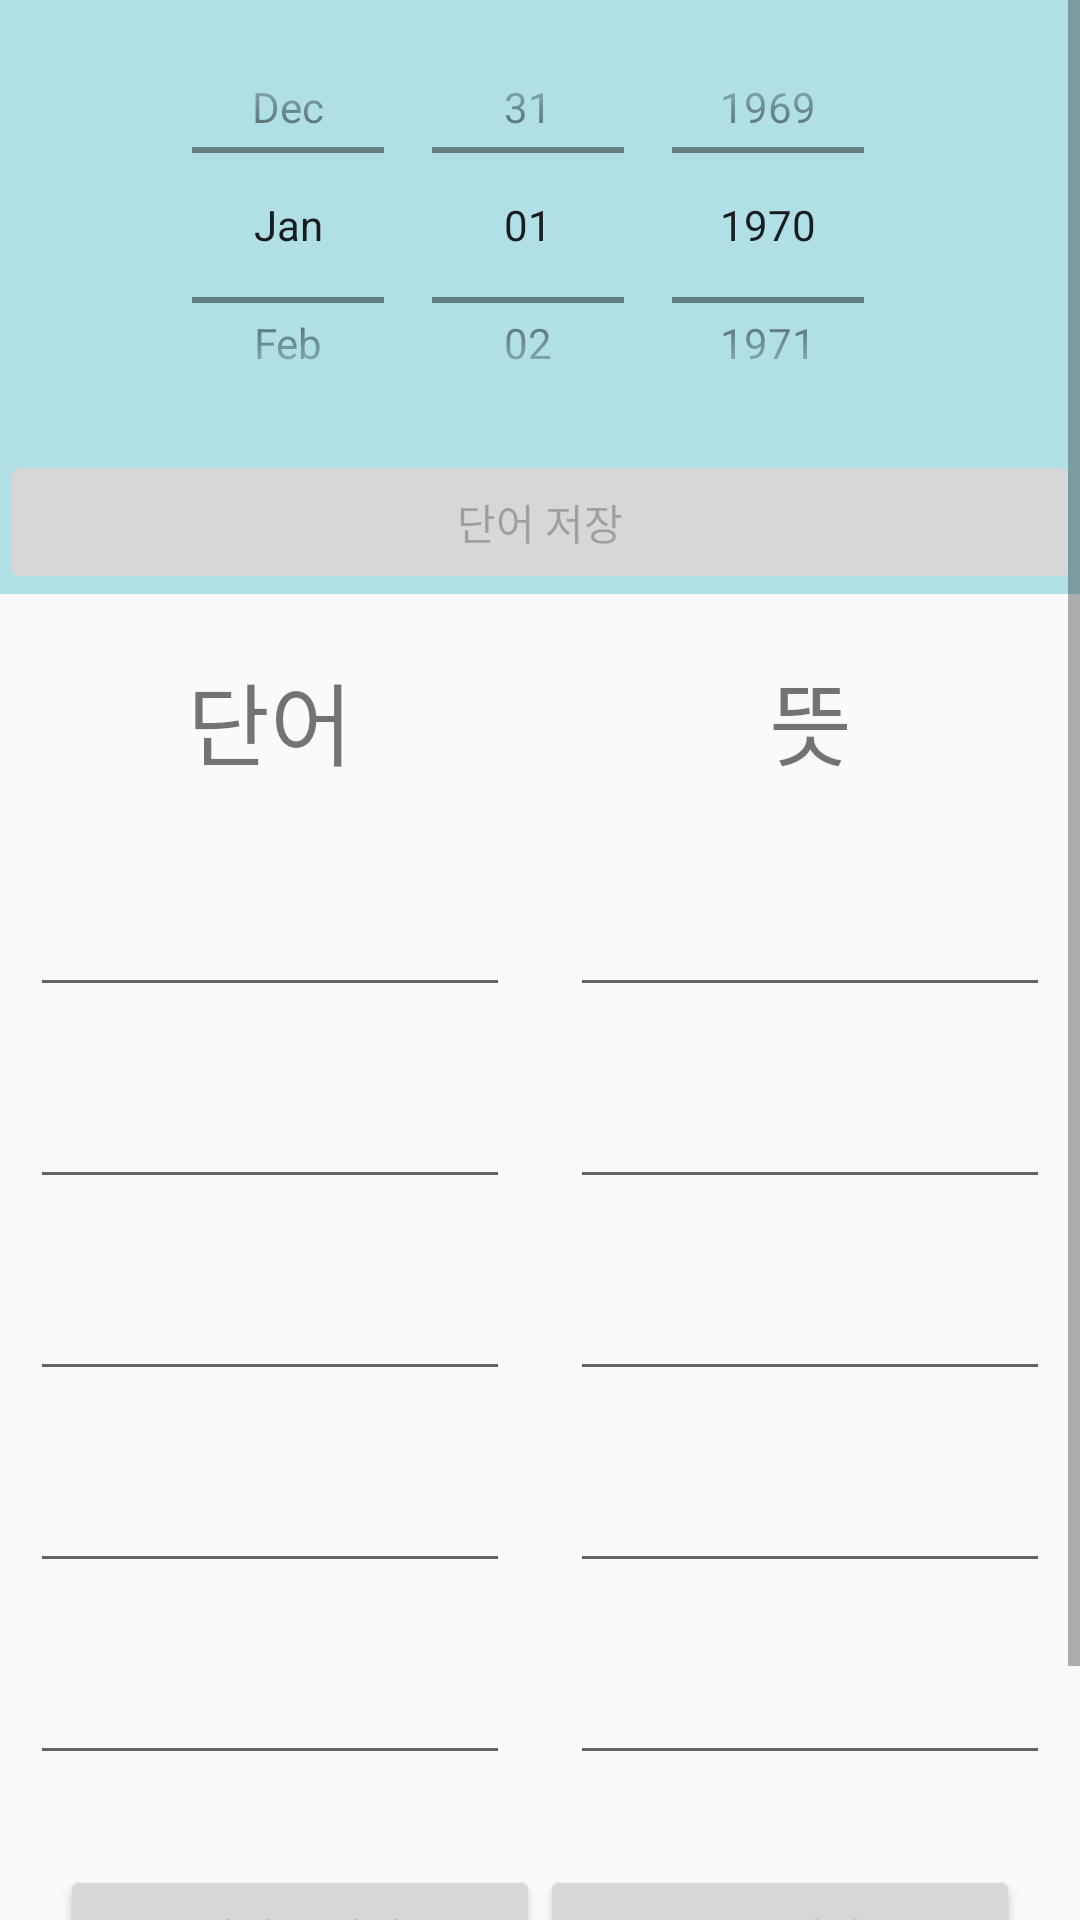

Reconstruct the res/layout file that produces this screen, plus the resources it refers to.
<!-- AndroidManifest.xml: application theme Theme.KJ_Project -->
<!-- res/layout/activity_main.xml -->
<?xml version="1.0" encoding="utf-8"?>
<ScrollView xmlns:android="http://schemas.android.com/apk/res/android"
    xmlns:app="http://schemas.android.com/apk/res-auto"
    xmlns:tools="http://schemas.android.com/tools"
    android:layout_width="match_parent"
    android:layout_height="match_parent"
    tools:context=".MainActivity">

    <LinearLayout
        android:layout_width="match_parent"
        android:layout_height="match_parent"
        android:orientation="vertical" >

            <LinearLayout
                android:layout_width="match_parent"
                android:layout_height="wrap_content"
                android:orientation="vertical"
                android:background="#B0E0E6" >

            <DatePicker
                android:layout_width="match_parent"
                android:layout_height="150dp"
                android:datePickerMode="spinner"
                android:calendarViewShown="false"
                android:id="@+id/dPicker" />

            <Button
                android:layout_width="match_parent"
                android:layout_height="wrap_content"
                android:id="@+id/btnSave"
                android:enabled="false"
                android:text="단어 저장" />

            </LinearLayout>

            <LinearLayout
                android:layout_width="match_parent"
                android:layout_height="wrap_content" >

                <TextView
                    android:layout_width="match_parent"
                    android:layout_height="wrap_content"
                    android:layout_weight="1"
                    android:layout_margin="20dp"
                    android:gravity="center"
                    android:textSize="30dp"
                    android:text="단어" />
                <TextView
                    android:layout_width="match_parent"
                    android:layout_height="wrap_content"
                    android:layout_weight="1"
                    android:layout_margin="20dp"
                    android:gravity="center"
                    android:textSize="30dp"
                    android:text="뜻" />
            </LinearLayout>

            <LinearLayout
                android:layout_width="match_parent"
                android:layout_height="wrap_content" >

                <EditText
                    android:layout_width="match_parent"
                    android:layout_height="wrap_content"
                    android:layout_weight="1"
                    android:layout_margin="10dp"
                    android:gravity="center"
                    android:id="@+id/edtEng1"
                    android:textSize="20dp" />

                <EditText
                    android:layout_width="match_parent"
                    android:layout_height="wrap_content"
                    android:layout_weight="1"
                    android:layout_margin="10dp"
                    android:gravity="center"
                    android:id="@+id/edtKor1"
                    android:textSize="20dp" />
            </LinearLayout>

            <LinearLayout
                android:layout_width="match_parent"
                android:layout_height="wrap_content" >

                <EditText
                    android:layout_width="match_parent"
                    android:layout_height="wrap_content"
                    android:layout_weight="1"
                    android:layout_margin="10dp"
                    android:gravity="center"
                    android:id="@+id/edtEng2"
                    android:textSize="20dp" />

                <EditText
                    android:layout_width="match_parent"
                    android:layout_height="wrap_content"
                    android:layout_weight="1"
                    android:layout_margin="10dp"
                    android:gravity="center"
                    android:id="@+id/edtKor2"
                    android:textSize="20dp" />
            </LinearLayout>

            <LinearLayout
                android:layout_width="match_parent"
                android:layout_height="wrap_content" >

                <EditText
                    android:layout_width="match_parent"
                    android:layout_height="wrap_content"
                    android:layout_weight="1"
                    android:layout_margin="10dp"
                    android:gravity="center"
                    android:id="@+id/edtEng3"
                    android:textSize="20dp" />

                <EditText
                    android:layout_width="match_parent"
                    android:layout_height="wrap_content"
                    android:layout_weight="1"
                    android:layout_margin="10dp"
                    android:gravity="center"
                    android:id="@+id/edtKor3"
                    android:textSize="20dp" />
            </LinearLayout>

            <LinearLayout
                android:layout_width="match_parent"
                android:layout_height="wrap_content" >

                <EditText
                    android:layout_width="match_parent"
                    android:layout_height="wrap_content"
                    android:layout_weight="1"
                    android:layout_margin="10dp"
                    android:gravity="center"
                    android:id="@+id/edtEng4"
                    android:textSize="20dp" />

                <EditText
                    android:layout_width="match_parent"
                    android:layout_height="wrap_content"
                    android:layout_weight="1"
                    android:layout_margin="10dp"
                    android:gravity="center"
                    android:id="@+id/edtKor4"
                    android:textSize="20dp" />
            </LinearLayout>

            <LinearLayout
                android:layout_width="match_parent"
                android:layout_height="wrap_content" >

                <EditText
                    android:layout_width="match_parent"
                    android:layout_height="wrap_content"
                    android:layout_weight="1"
                    android:layout_margin="10dp"
                    android:gravity="center"
                    android:id="@+id/edtEng5"
                    android:textSize="20dp" />

                <EditText
                    android:layout_width="match_parent"
                    android:layout_height="wrap_content"
                    android:layout_weight="1"
                    android:layout_margin="10dp"
                    android:gravity="center"
                    android:id="@+id/edtKor5"
                    android:textSize="20dp" />
            </LinearLayout>

        <LinearLayout
            android:layout_width="match_parent"
            android:layout_height="wrap_content"
            android:layout_margin="20dp"
            android:orientation="vertical">

                <LinearLayout
                    android:layout_width="match_parent"
                    android:layout_height="wrap_content"
                    android:orientation="horizontal">

                    <Button
                        android:layout_width="match_parent"
                        android:layout_height="wrap_content"
                        android:layout_weight="1"
                        android:id="@+id/hideEng"
                        android:text="단어 숨기기" />
                    <Button
                        android:layout_width="match_parent"
                        android:layout_height="wrap_content"
                        android:layout_weight="1"
                        android:id="@+id/hideKor"
                        android:text="뜻 숨기기" />
                </LinearLayout>

            <Button
                android:layout_width="match_parent"
                android:layout_height="wrap_content"
                android:text="이번달 테스트" />
        </LinearLayout>

        </LinearLayout>
</ScrollView>
<!-- resources referenced by this layout -->
<resources>
  <style name="Theme.KJ_Project" parent="Base.Theme.KJ_Project" />
  <style name="Base.Theme.KJ_Project" parent="Theme.AppCompat.Light">
          
          
      </style>
</resources>
